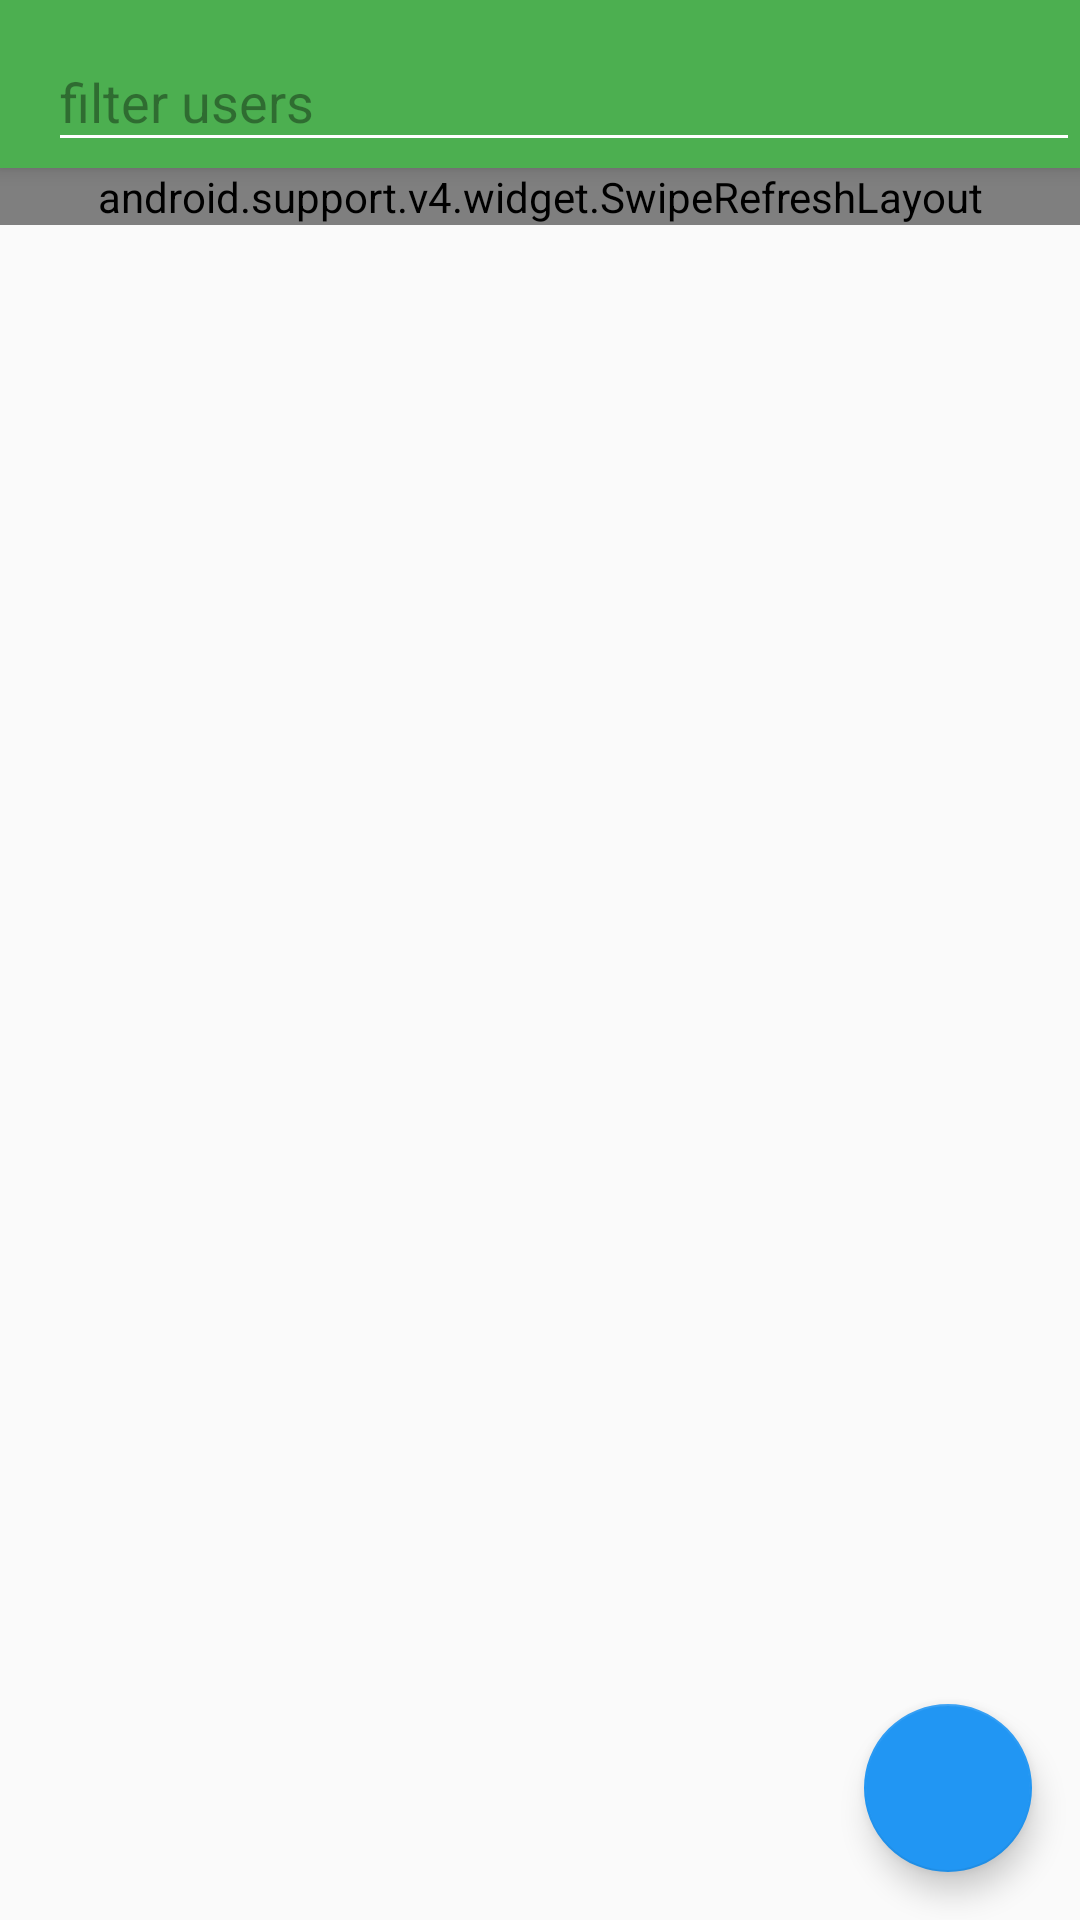

Layout XML and referenced resources for this Android screen:
<!-- AndroidManifest.xml: application theme Theme.GitSpy -->
<!-- res/layout/include_user_activity.xml -->
<?xml version="1.0" encoding="utf-8"?>
<android.support.design.widget.CoordinatorLayout xmlns:android="http://schemas.android.com/apk/res/android"
    xmlns:app="http://schemas.android.com/apk/res-auto"
    android:id="@+id/main_content"
    android:layout_width="match_parent"
    android:layout_height="match_parent">

    <android.support.design.widget.AppBarLayout
        android:id="@+id/appbar"
        android:layout_width="match_parent"
        android:layout_height="wrap_content"
        app:theme="?attr/actionBarTheme">

        <android.support.v7.widget.Toolbar
            android:id="@+id/toolbar"
            android:layout_width="match_parent"
            android:layout_height="?attr/actionBarSize"
            android:background="?attr/colorPrimary"
            app:layout_scrollFlags="scroll|enterAlways|snap">

            <android.support.design.widget.TextInputLayout
                style="@style/Widget.GitSpy.AppBarTextInputLayout"
                android:layout_width="match_parent"
                android:layout_height="wrap_content">

                <android.support.design.widget.TextInputEditText
                    android:id="@+id/filter_edit_text"
                    android:layout_width="match_parent"
                    android:layout_height="wrap_content"
                    android:hint="@string/filter_users" />

            </android.support.design.widget.TextInputLayout>

        </android.support.v7.widget.Toolbar>

    </android.support.design.widget.AppBarLayout>

    <FrameLayout
        android:layout_width="match_parent"
        android:layout_height="match_parent"
        android:layout_gravity="fill"
        app:layout_behavior="@string/appbar_scrolling_view_behavior">

        <android.support.v4.widget.SwipeRefreshLayout
            android:id="@+id/swipe_refresh_layout"
            android:layout_width="match_parent"
            android:layout_height="wrap_content">

            <android.support.v7.widget.RecyclerView
                android:id="@+id/recycler_view"
                android:layout_width="match_parent"
                android:layout_height="match_parent"
                app:layoutManager="android.support.v7.widget.LinearLayoutManager"
                app:layout_behavior="@string/appbar_scrolling_view_behavior" />

        </android.support.v4.widget.SwipeRefreshLayout>

        <ProgressBar
            android:id="@+id/progress_bar"
            android:layout_width="wrap_content"
            android:layout_height="wrap_content"
            android:layout_gravity="center"
            android:visibility="gone" />

    </FrameLayout>


    <android.support.design.widget.FloatingActionButton
        android:id="@+id/fab"
        android:src="@drawable/fb_icon"
        android:layout_width="wrap_content"
        android:layout_height="wrap_content"
        android:layout_gravity="end|bottom"
        android:layout_margin="@dimen/fab_margin" />

</android.support.design.widget.CoordinatorLayout>
<!-- resources referenced by this layout -->
<resources>
  <dimen name="fab_margin">16dp</dimen>
  <string name="filter_users">filter users</string>
  <style name="Widget.GitSpy.AppBarTextInputLayout" parent="Widget.Design.TextInputLayout">
          <item name="hintTextAppearance">@style/TextAppearance.GitSpy.AppBarHintTextAppearance</item>
      </style>
  <style name="Theme.GitSpy" parent="Theme.AppCompat.Light.NoActionBar">
  
          <item name="colorPrimary">@color/colorPrimary</item>
          <item name="colorPrimaryDark">@color/colorPrimaryDark</item>
          <item name="colorAccent">@color/colorAccent</item>
  
          <item name="actionBarTheme">@style/ThemeOverlay.GitSpy.ActionBar.Colored</item>
          <item name="textInputLayoutStyle">@style/Widget.GitSpy.AppBarTextInputLayout</item>
  
  
          <item name="colorControlNormal">@color/appbar_color_control_normal</item>
          <item name="colorControlActivated">@color/appbar_color_control_normal</item>
  
  
          
          <item name="android:textColorPrimary">@color/textColorPrimary</item>
          <item name="android:textColorSecondary">@color/textColorSecondary</item>
          <item name="android:textColorTertiary">@color/textColorTertiary</item>
          <item name="android:textColorPrimaryInverse">@color/textColorPrimaryInverse</item>
          <item name="android:textColorSecondaryInverse">@color/textColorSecondaryInverse</item>
          <item name="android:textColorTertiaryInverse">@color/textColorTertiaryInverse</item>
  
      </style>
  <style name="TextAppearance.GitSpy.AppBarHintTextAppearance" parent="TextAppearance.Design.Hint">
          <item name="android:textColor">@color/textColorPrimaryInverse</item>
          <item name="android:textColorHint">@color/textColorPrimaryInverse</item>
      </style>
  <color name="colorPrimary">#4caf50</color>
  <color name="colorPrimaryDark">#388e3c</color>
  <color name="colorAccent">#2196f3</color>
  <style name="ThemeOverlay.GitSpy.ActionBar.Colored">
          <item name="colorControlNormal">?android:attr/textColorPrimaryInverse</item>
          <item name="android:textColorPrimary">?android:attr/textColorPrimaryInverse</item>
      </style>
  <color name="appbar_color_control_normal">#FFFFFFFF</color>
  <color name="textColorPrimary">#F0000000</color>
  <color name="textColorSecondary">#CC000000</color>
  <color name="textColorTertiary">#88000000</color>
  <color name="textColorPrimaryInverse">#FFFFFFFF</color>
  <color name="textColorSecondaryInverse">#CCFFFFFF</color>
  <color name="textColorTertiaryInverse">#88FFFFFF</color>
</resources>
